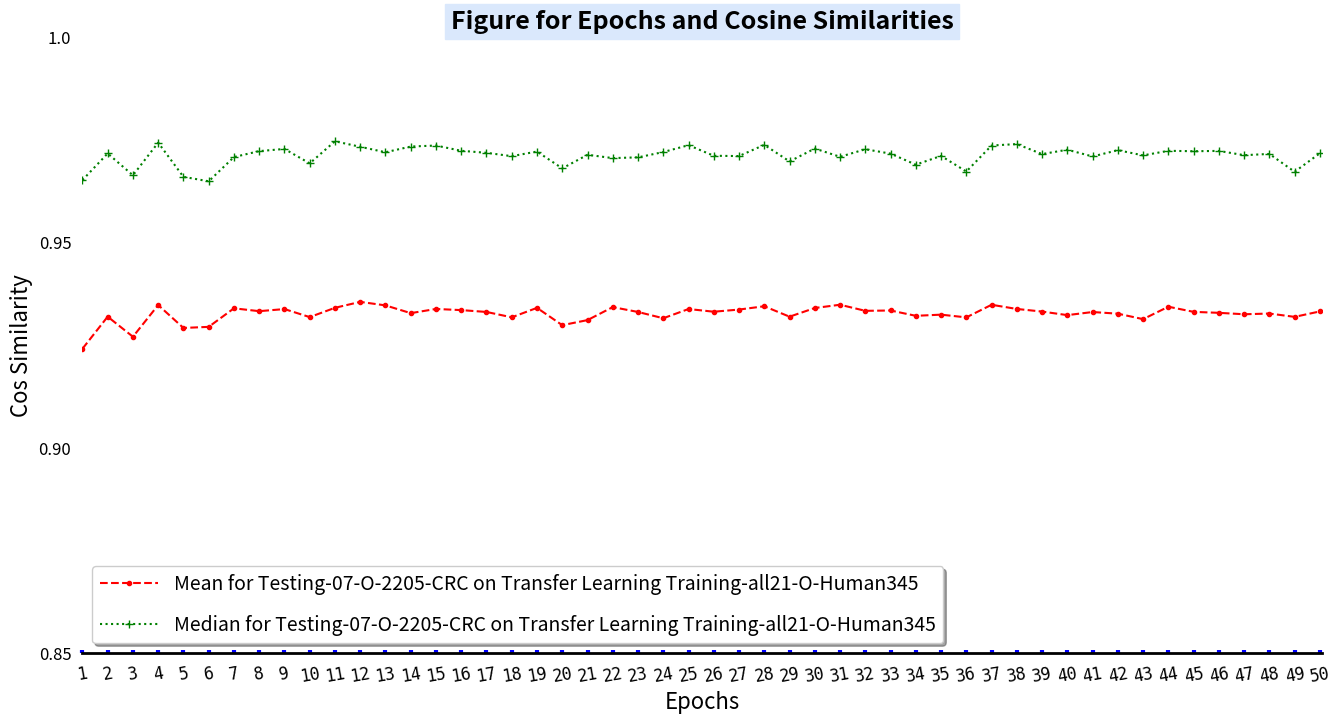

Here is the Python script that generated this plot:
#!/usr/bin/env python
# -*- coding: utf-8 -*-

"""
###################################################################################################################
This script read epochs, cos_similarities data, and plot them.
The 345 + 76 training files are from Training-all21-N-Human345_Cyno76-Full_Semi and Training-02-Cyno-76 .
And use transfer learning for Training-all21-O-Human345

The testing files are from Testing-07-O-2205-CRC .

The batch size is 8, learning rates are 1.

Created on 26 May 2022.
###################################################################################################################
"""
__author__ = 'ZLiang'

import matplotlib.pyplot as plt
import numpy as np

# Cosine similarities for different test cases. Totally 50 scores for each test.
# These are used for the y-axis.
# The values are from the epochs of
#   1, 2, 3, 4, 5, 6, 7, 8, 9, 10, 11, 12, 13, 14, 15, 16, 17, 18, 19, 20, 21, 22, 23, 24, 25, 26,
#   27, 28, 29, 30, 31, 32, 33, 34, 35, 36, 37, 38, 39, 40, 41, 42, 43, 44, 45, 46, 47, 48, 49, 50.
test_1_mean = [0.924112, 0.931932, 0.927047, 0.934762, 0.929187, 0.929447, 0.933965, 0.933270, 0.933781, 0.931827,
               0.934088, 0.935533, 0.934678, 0.932789, 0.933810, 0.933529, 0.933081, 0.931772, 0.934077, 0.929860,
               0.931096, 0.934260, 0.933077, 0.931546, 0.933792, 0.933137, 0.933661, 0.934466, 0.931927, 0.934041,
               0.934835, 0.933353, 0.933435, 0.932139, 0.932422, 0.931758, 0.934826, 0.933809, 0.933174, 0.932308,
               0.933062, 0.932660, 0.931327, 0.934355, 0.933102, 0.932867, 0.932518, 0.932693, 0.931883, 0.933212,
               ]
test_1_median = [0.965190, 0.971675, 0.966360, 0.974305, 0.965984, 0.964894, 0.970797, 0.972241, 0.972778, 0.969257,
                 0.974639, 0.973298, 0.971968, 0.973359, 0.973603, 0.972323, 0.971832, 0.971014, 0.972143, 0.968041,
                 0.971351, 0.970544, 0.970722, 0.972014, 0.973689, 0.971109, 0.971039, 0.973772, 0.969733, 0.972869,
                 0.970861, 0.972701, 0.971632, 0.968945, 0.971080, 0.967273, 0.973612, 0.973955, 0.971522, 0.972583,
                 0.970942, 0.972471, 0.971207, 0.972320, 0.972219, 0.972294, 0.971253, 0.971559, 0.967216, 0.971725,
                 ]

# The number of epochs for the training.
x = np.arange(1, 51)

# Create the size of the figure.
fig=plt.figure(num=1,figsize=(16, 8))

# Set the size of subplot and starting point, set three styles for the plot
ax=fig.add_subplot(111)
ax.plot(x, test_1_mean, "r--.", label="Mean for Testing-07-O-2205-CRC on Transfer Learning Training-all21-O-Human345")
ax.plot(x, test_1_median, "g:+", label="Median for Testing-07-O-2205-CRC on Transfer Learning Training-all21-O-Human345")

# Set the scales for x-axis and y-axis.
ax.set_xlim([1, 50.1])
ax.set_ylim([0.85, 1])

# Set the scales for the display of x-axis and y-axis.
# np.linspace() is arithmetic progression， from 1 to 50
ax.set_xticks(np.linspace(1, 50, 50))
ax.set_yticks(np.linspace(0.85, 1, 4))

# Set the labels for the scales
ax.set_xticklabels(["1", "2", "3", "4", "5", "6", "7", "8", "9", "10", "11", "12", "13", "14", "15", "16", "17", "18",
                    "19", "20", "21", "22", "23", "24", "25", "26", "27", "28", "29", "30", "31", "32", "33", "34",
                    "35", "36", "37", "38", "39", "40", "41", "42", "43", "44", "45", "46", "47", "48", "49", "50"],
                   fontproperties="monospace", fontsize=12, rotation=10)
ax.set_yticklabels(["0.85", "0.90", "0.95", "1.0"])

# Set the decorations for the scales and labels
ax.tick_params(left=False,pad=8,direction="in",length=2,width=3,color="b",labelsize=12)
ax.tick_params("x",labelrotation=10)

# Set the labels for x and y
ax.set_xlabel("Epochs", fontsize = 16)
ax.set_ylabel("Cos Similarity", fontsize = 16)

# Set the title
ax.set_title("Figure for Epochs and Cosine Similarities", fontsize=18,backgroundcolor='#DAE8FC',
             fontweight='bold',color='black',verticalalignment="baseline")

# Set the spines
ax.spines["left"].set_color("darkblue")
ax.spines["bottom"].set_linewidth(2)

ax.spines["top"].set_visible(False)
ax.spines["right"].set_visible(False)
ax.spines["left"].set_visible(False)

# Set the annotations
#ax.annotate(s="Max:0.960398",xy=(17,0.94),xytext=(17.2,0.87),arrowprops=dict(facecolor="g",shrink=0.05,headwidth=12,
#                                                                          headlength=6, width=4),fontsize=12)
#ax.annotate(s="Min:0.421085",xy=(1,0.4),xytext=(1.2,0.33),arrowprops=dict(facecolor="b",shrink=0.05,headwidth=12,
#                                                                          headlength=6, width=4),fontsize=12)

# Set the legend
ax.legend(loc=3,labelspacing=1,handlelength=3,fontsize=14,shadow=True)

plt.show()